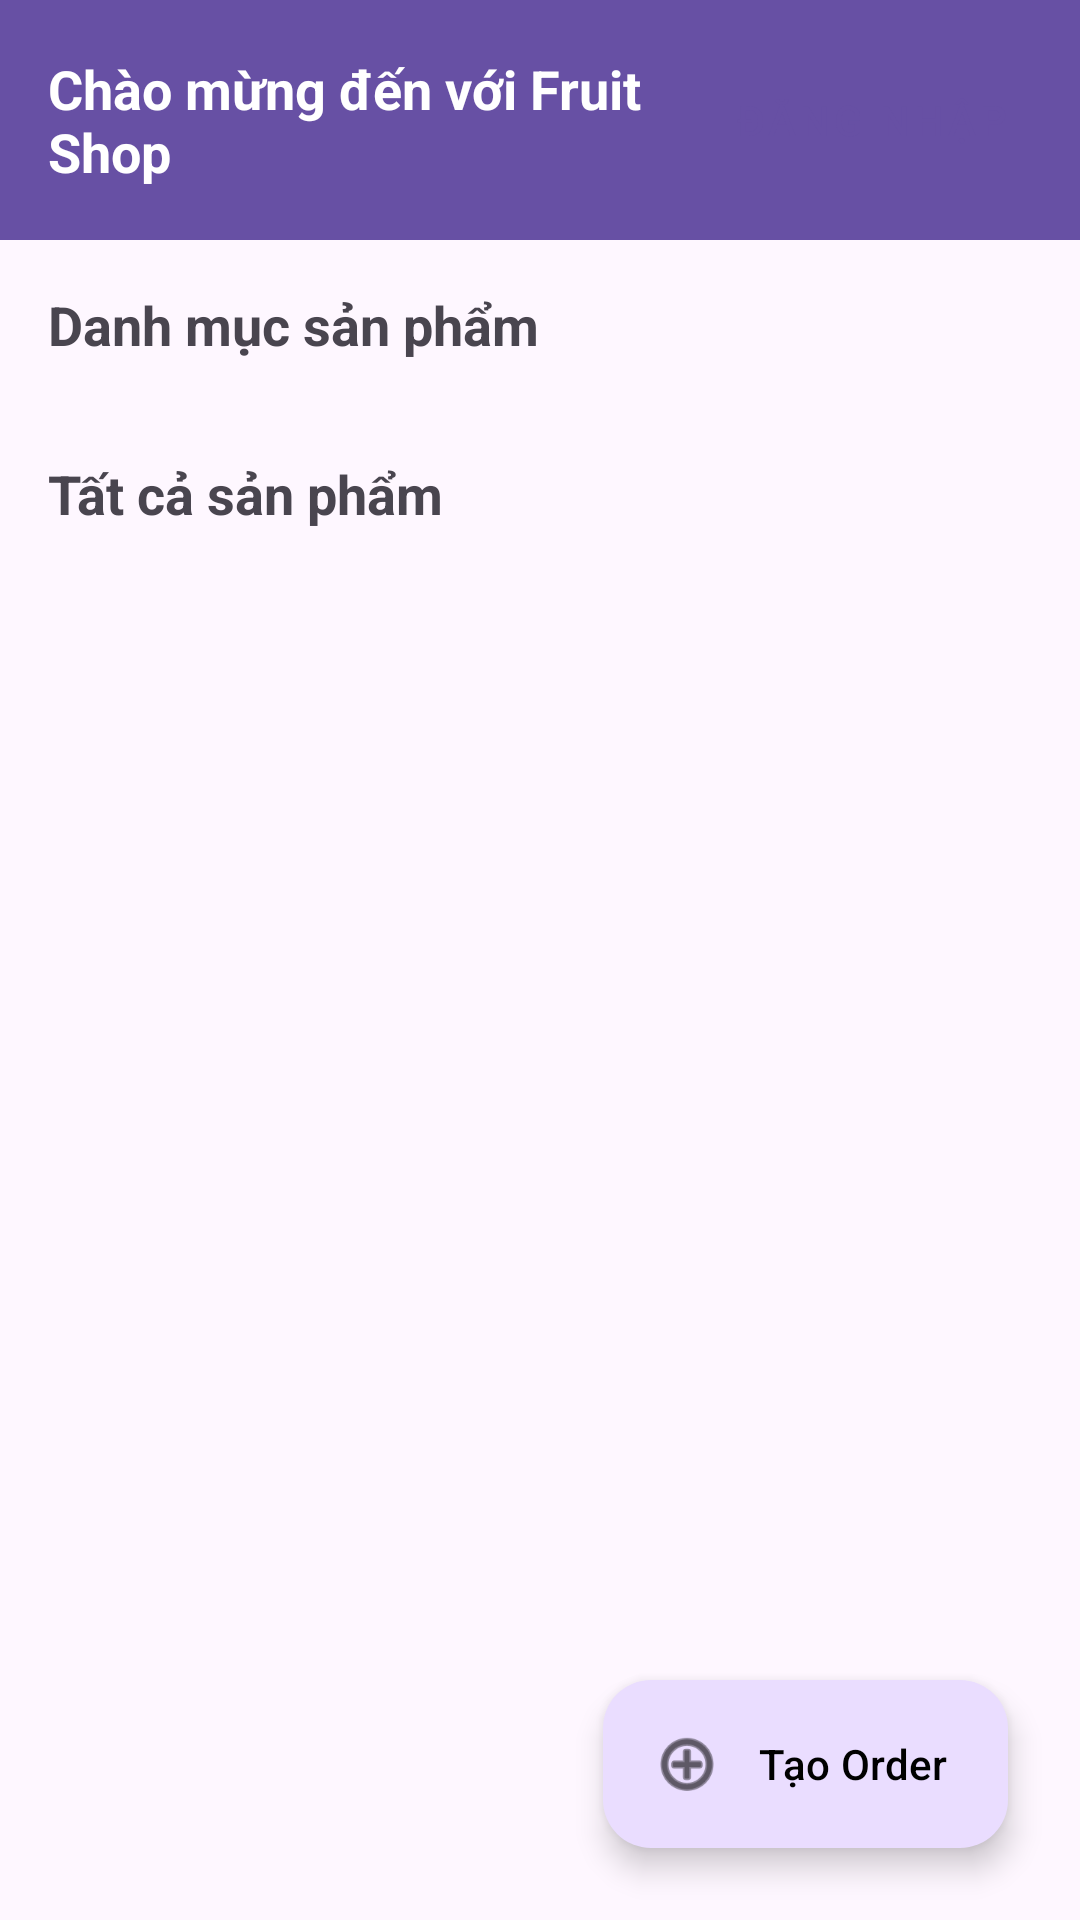

Android layout source for this screen:
<!-- AndroidManifest.xml: application theme Theme.Fruitappexercise -->
<!-- res/layout/activity_main.xml -->
<?xml version="1.0" encoding="utf-8"?>
<androidx.constraintlayout.widget.ConstraintLayout xmlns:android="http://schemas.android.com/apk/res/android"
    xmlns:app="http://schemas.android.com/apk/res-auto"
    xmlns:tools="http://schemas.android.com/tools"
    android:id="@+id/main"
    android:layout_width="match_parent"
    android:layout_height="match_parent"
    tools:context=".MainActivity">

    
    <LinearLayout
        android:id="@+id/home_header"
        android:layout_width="0dp"
        android:layout_height="wrap_content"
        android:orientation="horizontal"
        android:padding="16dp"
        android:gravity="center_vertical"
        android:background="?attr/colorPrimary"
        app:layout_constraintTop_toTopOf="parent"
        app:layout_constraintStart_toStartOf="parent"
        app:layout_constraintEnd_toEndOf="parent">

        <TextView
            android:id="@+id/home_tv_welcome"
            android:layout_width="0dp"
            android:layout_height="wrap_content"
            android:layout_weight="1"
            android:text="Chào mừng đến với Fruit Shop"
            android:textColor="@color/white"
            android:textStyle="bold"
            android:textSize="18sp"/>

        <Button
            android:id="@+id/home_btn_auth"
            android:layout_width="wrap_content"
            android:layout_height="wrap_content"
            android:text="Đăng nhập"
            android:backgroundTint="@color/white"
            android:textColor="?attr/colorPrimary"
            style="@style/Widget.MaterialComponents.Button.TextButton.Dialog.Flush"/>
    </LinearLayout>

    <androidx.core.widget.NestedScrollView
        android:layout_width="0dp"
        android:layout_height="0dp"
        app:layout_constraintTop_toBottomOf="@id/home_header"
        app:layout_constraintBottom_toBottomOf="parent"
        app:layout_constraintStart_toStartOf="parent"
        app:layout_constraintEnd_toEndOf="parent">

        <LinearLayout
            android:layout_width="match_parent"
            android:layout_height="wrap_content"
            android:orientation="vertical"
            android:padding="16dp">

            <TextView
                android:layout_width="wrap_content"
                android:layout_height="wrap_content"
                android:text="Danh mục sản phẩm"
                android:textSize="18sp"
                android:textStyle="bold"
                android:layout_marginBottom="8dp"/>

            <androidx.recyclerview.widget.RecyclerView
                android:id="@+id/home_rv_categories"
                android:layout_width="match_parent"
                android:layout_height="wrap_content"
                android:orientation="horizontal"
                app:layoutManager="androidx.recyclerview.widget.LinearLayoutManager"
                android:layout_marginBottom="24dp"
                tools:listitem="@layout/item_category"/>

            <TextView
                android:layout_width="wrap_content"
                android:layout_height="wrap_content"
                android:text="Tất cả sản phẩm"
                android:textSize="18sp"
                android:textStyle="bold"
                android:layout_marginBottom="8dp"/>

            <androidx.recyclerview.widget.RecyclerView
                android:id="@+id/home_rv_products"
                android:layout_width="match_parent"
                android:layout_height="wrap_content"
                app:layoutManager="androidx.recyclerview.widget.GridLayoutManager"
                app:spanCount="2"
                tools:listitem="@layout/item_product"/>

        </LinearLayout>
    </androidx.core.widget.NestedScrollView>

    <com.google.android.material.floatingactionbutton.ExtendedFloatingActionButton
        android:id="@+id/home_fab_order"
        android:layout_width="wrap_content"
        android:layout_height="wrap_content"
        android:layout_margin="24dp"
        android:text="Tạo Order"
        android:textColor="@color/black"
        app:icon="@android:drawable/ic_menu_add"
        app:iconTint="@color/black"
        app:layout_constraintBottom_toBottomOf="parent"
        app:layout_constraintEnd_toEndOf="parent" />

</androidx.constraintlayout.widget.ConstraintLayout>
<!-- res/layout/item_category.xml (included above) -->
<?xml version="1.0" encoding="utf-8"?>
<com.google.android.material.card.MaterialCardView xmlns:android="http://schemas.android.com/apk/res/android"
    xmlns:app="http://schemas.android.com/apk/res-auto"
    android:layout_width="120dp"
    android:layout_height="wrap_content"
    android:layout_margin="8dp"
    app:cardCornerRadius="12dp"
    app:cardElevation="2dp">

    <LinearLayout
        android:layout_width="match_parent"
        android:layout_height="wrap_content"
        android:gravity="center"
        android:orientation="vertical"
        android:padding="12dp">

        <ImageView
            android:id="@+id/item_cat_image"
            android:layout_width="60dp"
            android:layout_height="60dp"
            android:src="@android:drawable/ic_menu_gallery" />

        <TextView
            android:id="@+id/item_cat_name"
            android:layout_width="wrap_content"
            android:layout_height="wrap_content"
            android:layout_marginTop="8dp"
            android:text="Category"
            android:textAlignment="center"
            android:textStyle="bold" />
    </LinearLayout>
</com.google.android.material.card.MaterialCardView>
<!-- res/layout/item_product.xml (included above) -->
<?xml version="1.0" encoding="utf-8"?>
<com.google.android.material.card.MaterialCardView xmlns:android="http://schemas.android.com/apk/res/android"
    xmlns:app="http://schemas.android.com/apk/res-auto"
    android:layout_width="match_parent"
    android:layout_height="wrap_content"
    android:layout_margin="8dp"
    app:cardCornerRadius="12dp"
    app:cardElevation="2dp">

    <LinearLayout
        android:layout_width="match_parent"
        android:layout_height="wrap_content"
        android:orientation="vertical">

        <ImageView
            android:id="@+id/item_prod_image"
            android:layout_width="match_parent"
            android:layout_height="140dp"
            android:scaleType="centerCrop"
            android:src="@android:drawable/ic_menu_report_image" />

        <LinearLayout
            android:layout_width="match_parent"
            android:layout_height="wrap_content"
            android:orientation="vertical"
            android:padding="12dp">

            <TextView
                android:id="@+id/item_prod_name"
                android:layout_width="match_parent"
                android:layout_height="wrap_content"
                android:text="Tên sản phẩm"
                android:textSize="16sp"
                android:textStyle="bold"
                android:maxLines="2"
                android:ellipsize="end" />

            <TextView
                android:id="@+id/item_prod_price"
                android:layout_width="match_parent"
                android:layout_height="wrap_content"
                android:layout_marginTop="4dp"
                android:text="50,000đ"
                android:textColor="?attr/colorPrimary"
                android:textSize="14sp"
                android:textStyle="bold" />

            <Button
                android:id="@+id/item_prod_btn_add"
                android:layout_width="match_parent"
                android:layout_height="wrap_content"
                android:layout_marginTop="8dp"
                android:text="Thêm"
                android:textSize="12sp"
                style="@style/Widget.MaterialComponents.Button.OutlinedButton"/>
        </LinearLayout>
    </LinearLayout>
</com.google.android.material.card.MaterialCardView>
<!-- resources referenced by this layout -->
<resources>
  <style name="Theme.Fruitappexercise" parent="Base.Theme.Fruitappexercise" />
  <style name="Base.Theme.Fruitappexercise" parent="Theme.Material3.DayNight.NoActionBar">
          
          
      </style>
  <!-- not gathered from this repository: default colours our renderer supplied (Android Studio template values) -->
  <color name="black">#FF000000</color>
  <color name="white">#FFFFFFFF</color>
</resources>
